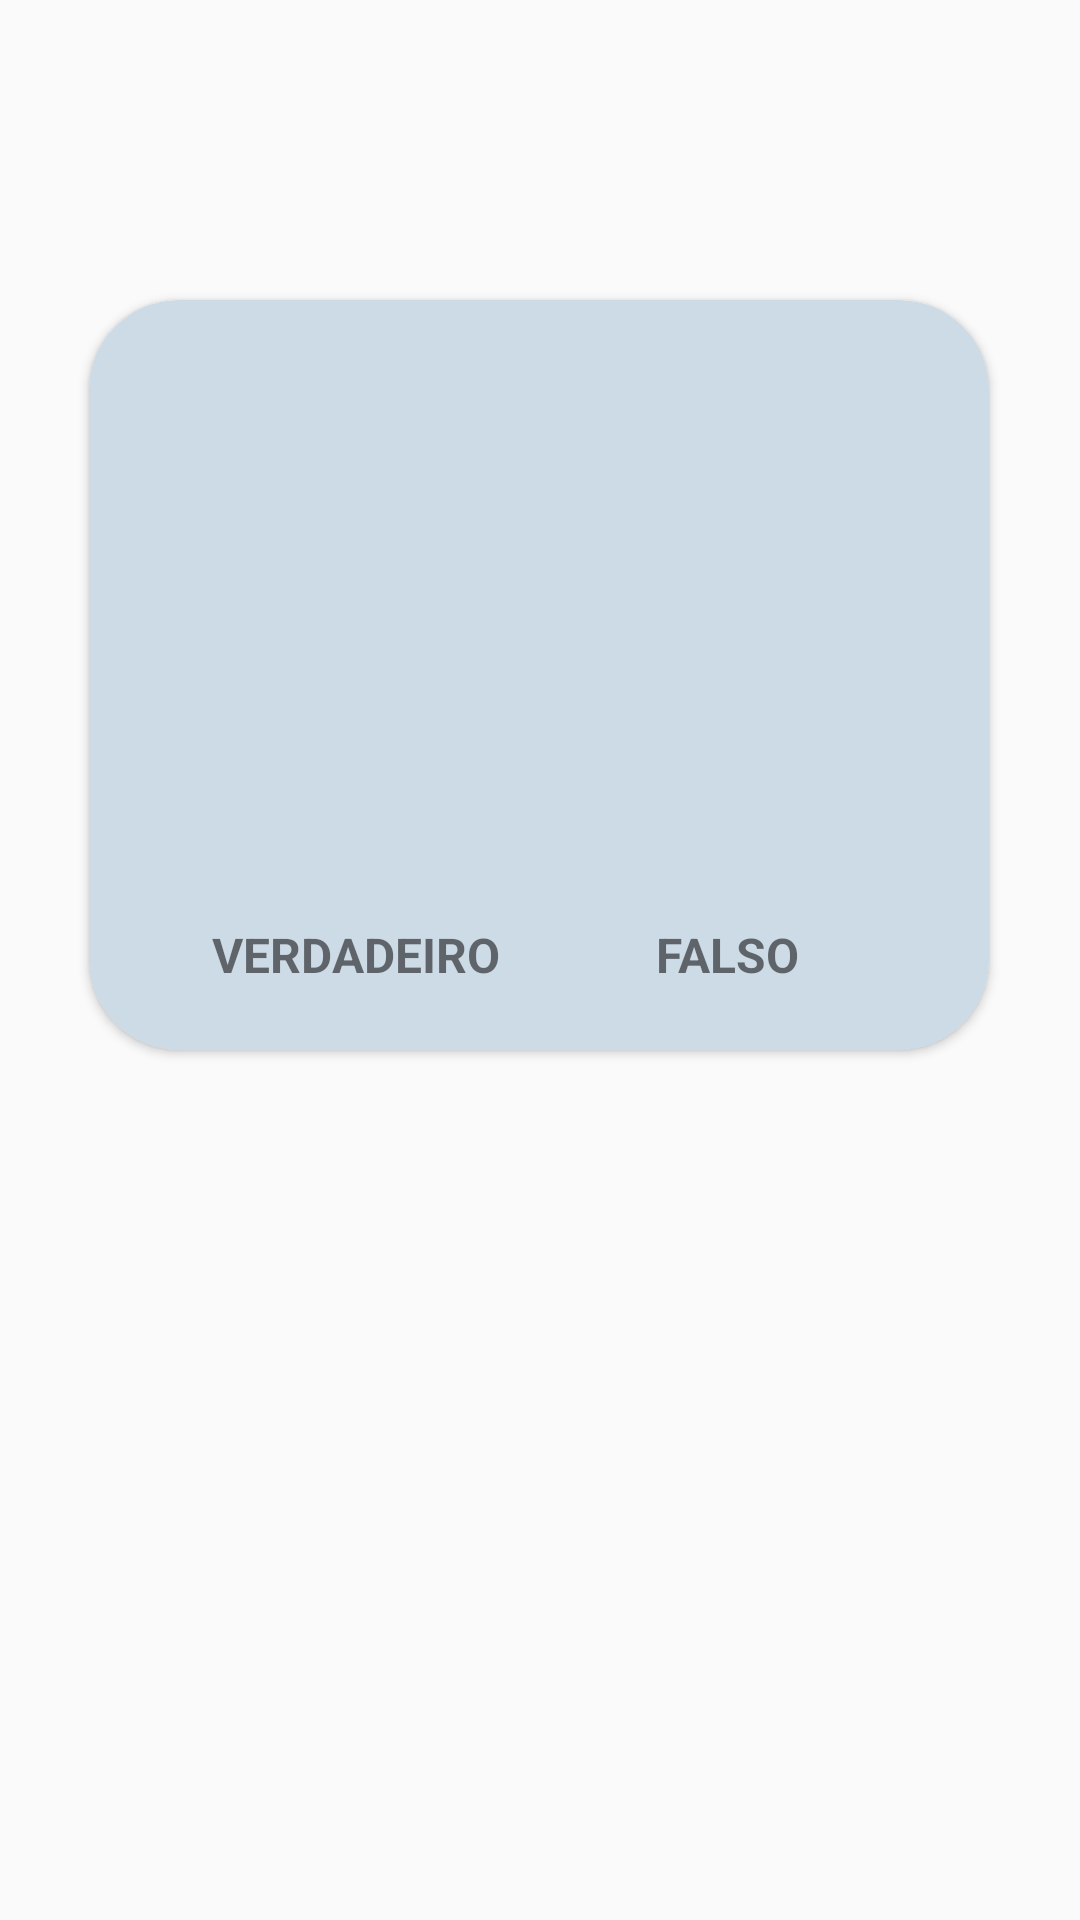

Here is an Android app screen rendered from its layout file. Give the layout XML and the strings, colors and styles it references.
<!-- AndroidManifest.xml: application theme AppTheme -->
<!-- res/layout/activity_main.xml -->
<?xml version="1.0" encoding="utf-8"?>
<androidx.constraintlayout.widget.ConstraintLayout xmlns:android="http://schemas.android.com/apk/res/android"
    xmlns:app="http://schemas.android.com/apk/res-auto"
    xmlns:tools="http://schemas.android.com/tools"
    android:layout_width="match_parent"
    android:layout_height="match_parent"
    tools:context=".MainActivity">

    <androidx.cardview.widget.CardView
        android:layout_width="300dp"
        android:layout_height="250dp"
        android:layout_marginTop="100dp"
        app:cardBackgroundColor="@color/cardView"
        app:cardCornerRadius="30dp"
        app:contentPadding="10dp"
        app:layout_constraintEnd_toEndOf="parent"
        app:layout_constraintHorizontal_bias="0.495"
        app:layout_constraintStart_toStartOf="parent"
        app:layout_constraintTop_toTopOf="parent">

        <androidx.constraintlayout.widget.ConstraintLayout
            android:layout_width="match_parent"
            android:layout_height="match_parent">

            <TextView
                android:id="@+id/text_questions"
                android:layout_width="match_parent"
                android:layout_height="150dp"
                android:layout_marginTop="10dp"
                android:ems="10"
                android:gravity="start|top"
                android:inputType="textMultiLine"
                android:textAlignment="viewStart"
                android:textSize="20sp"
                android:textStyle="bold"
                app:layout_constraintEnd_toEndOf="parent"
                app:layout_constraintStart_toStartOf="parent"
                app:layout_constraintTop_toTopOf="parent" />

            <TextView
                android:id="@+id/text_true"
                android:layout_width="wrap_content"
                android:layout_height="wrap_content"
                android:layout_marginStart="30dp"
                android:layout_marginBottom="10dp"
                android:clickable="true"
                android:text="@string/answer_true"
                android:textSize="16sp"
                android:textStyle="bold"
                android:background="@drawable/rounded_corner"
                app:layout_constraintBottom_toBottomOf="parent"
                app:layout_constraintStart_toStartOf="parent" />

            <TextView
                android:id="@+id/text_false"
                android:layout_width="wrap_content"
                android:layout_height="wrap_content"
                android:layout_marginStart="50dp"
                android:layout_marginBottom="10dp"
                android:clickable="true"
                android:text="@string/answer_false"
                android:textSize="16sp"
                android:textStyle="bold"
                android:background="@drawable/rounded_corner"
                app:layout_constraintBottom_toBottomOf="parent"
                app:layout_constraintStart_toEndOf="@+id/text_true" />
        </androidx.constraintlayout.widget.ConstraintLayout>

    </androidx.cardview.widget.CardView>
</androidx.constraintlayout.widget.ConstraintLayout>
<!-- resources referenced by this layout -->
<resources>
  <color name="cardView">#ccdbe6</color>
  <!-- drawable rounded_corner (drawable) -->
  <?xml version="1.0" encoding="utf-8"?>
  <shape xmlns:android="http://schemas.android.com/apk/res/android">
      <stroke
          android:width="1dp"
          android:color="@color/cardView" />
  
      <solid android:color="@color/cardView" />
  
      <padding
          android:left="1dp"
          android:right="1dp"
          android:bottom="1dp"
          android:top="1dp" />
  
      <corners android:radius="5dp" />
  
  </shape>
  <string name="answer_false">FALSO</string>
  <string name="answer_true">VERDADEIRO</string>
  <style name="AppTheme" parent="Theme.AppCompat.Light.DarkActionBar">
          
          <item name="colorPrimary">@color/colorPrimary</item>
          <item name="colorPrimaryDark">@color/colorPrimaryDark</item>
          <item name="colorAccent">@color/colorAccent</item>
      </style>
  <color name="colorPrimary">#00EEE1</color>
  <color name="colorPrimaryDark">#A19F9F</color>
  <color name="colorAccent">#03DAC5</color>
</resources>
